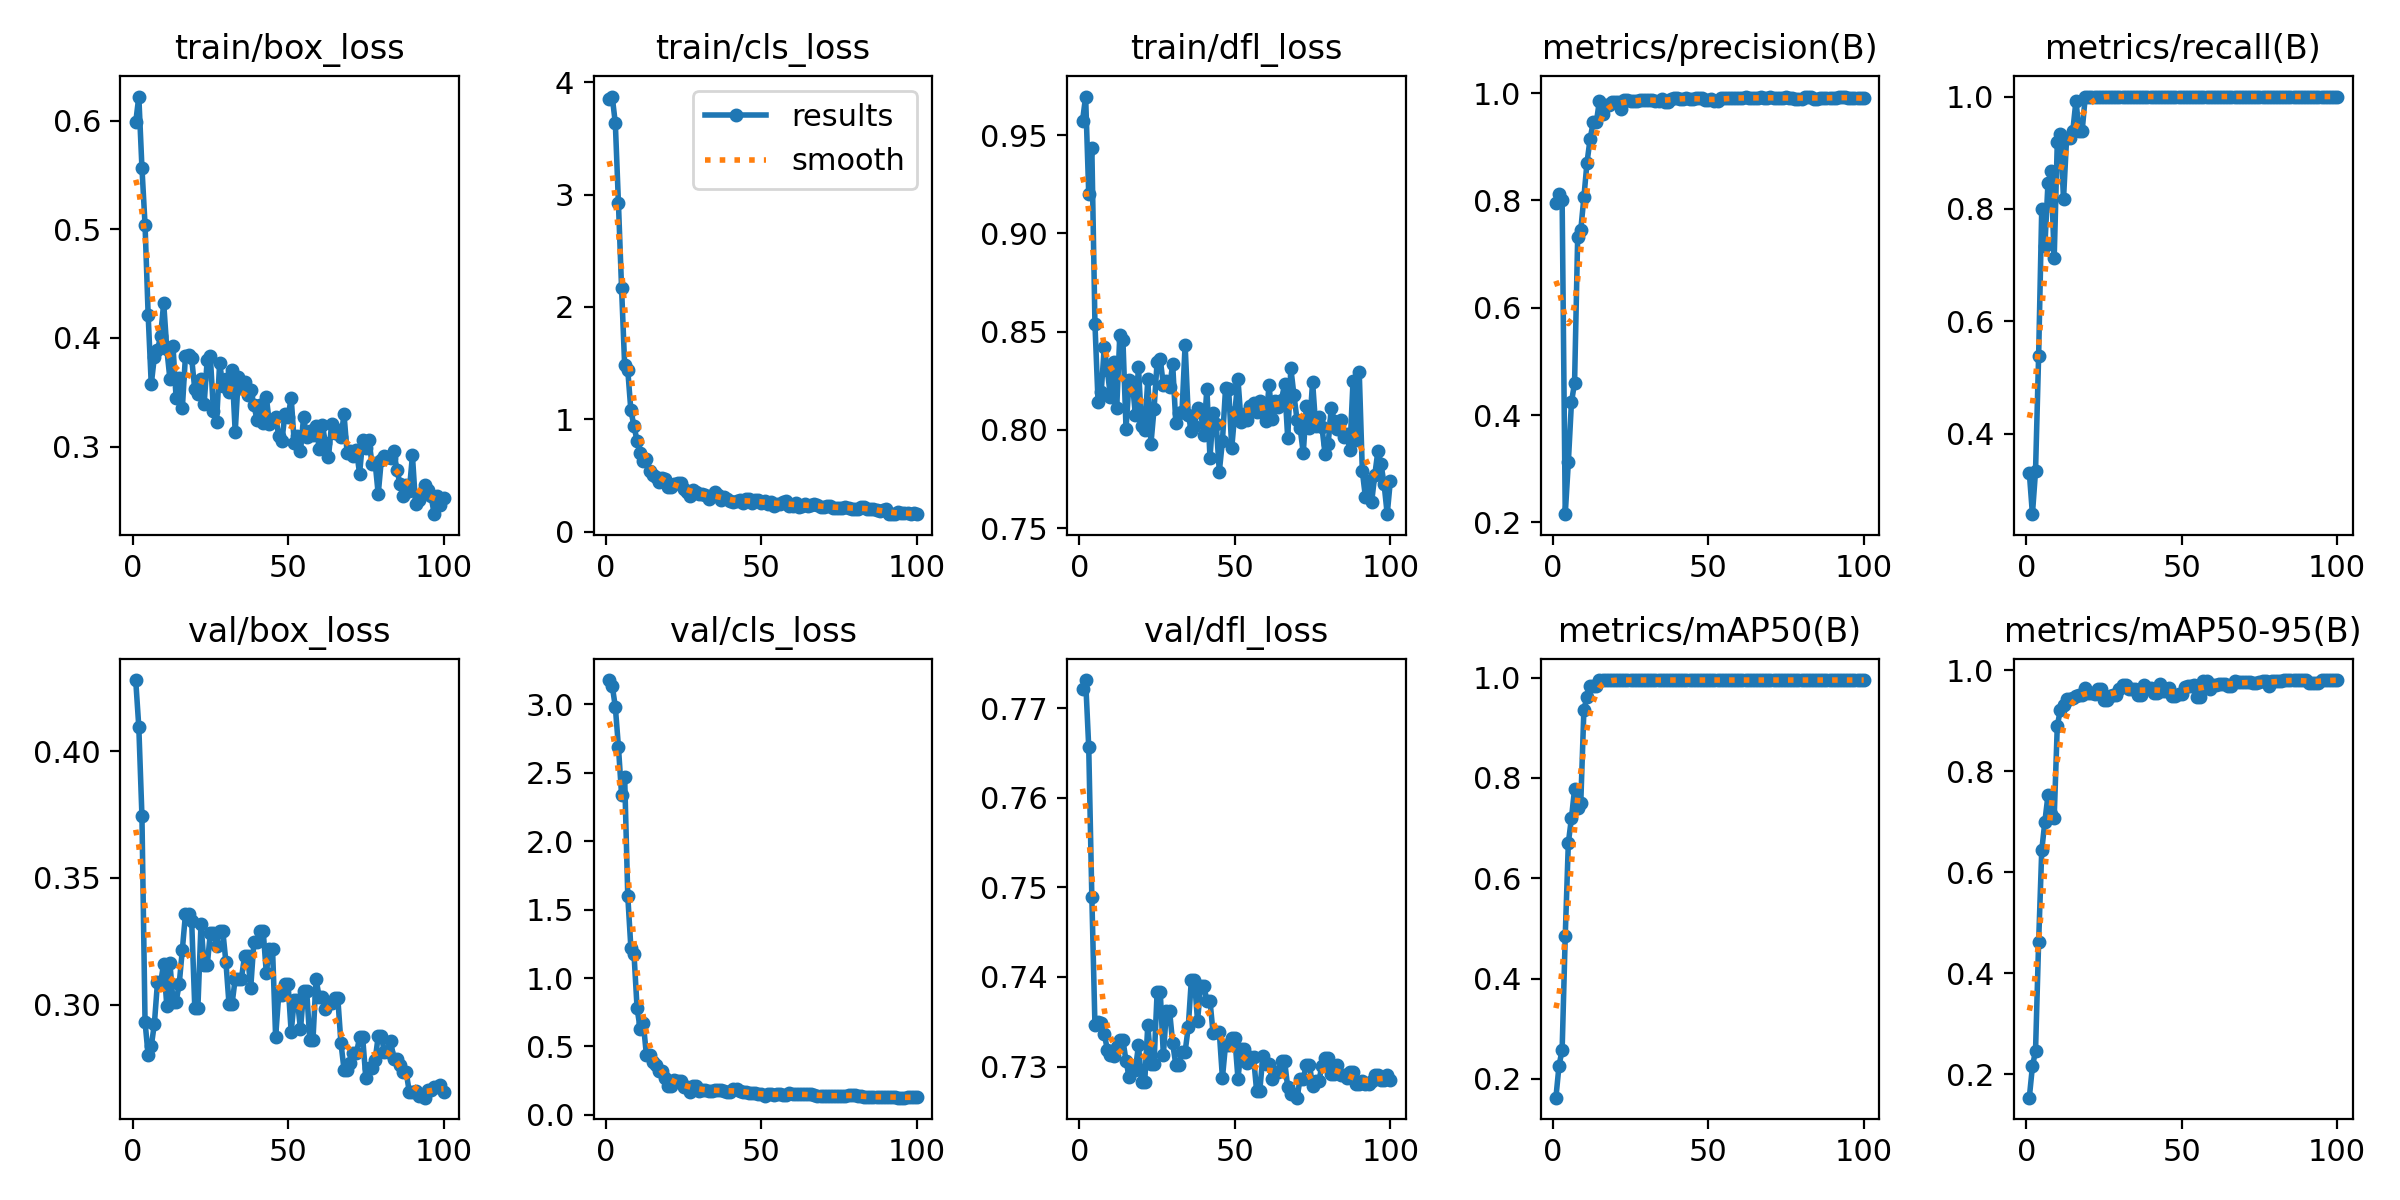

The file beside this chart, header and first rows:
epoch, time, train/box_loss, train/cls_loss, train/dfl_loss, metrics/precision(B), metrics/recall(B), metrics/mAP50(B), metrics/mAP50-95(B), val/box_loss, val/cls_loss, val/dfl_loss, lr/pg0, lr/pg1, lr/pg2, lr/pg3, lr/pg4, lr/pg5, lr/pg6, lr/pg7
1, 6.517, 0.5983, 3.85, 0.9572, 0.7942, 0.3309, 0.1626, 0.1531, 0.4281, 3.178, 0.7721, 0.0001715, 5.716e-05, 0.0001715, 5.716e-05, 0.0001715, 5.716e-05, 0.0001715, 5.716e-05
2, 9.812, 0.6221, 3.872, 0.9697, 0.8114, 0.2569, 0.2265, 0.215, 0.4095, 3.137, 0.7731, 0.000382, 0.0001273, 0.000382, 0.0001273, 0.000382, 0.0001273, 0.000382, 0.0001273
3, 13.74, 0.5568, 3.634, 0.9202, 0.8014, 0.3333, 0.2576, 0.2458, 0.3745, 2.982, 0.7656, 0.0005883, 0.0001961, 0.0005883, 0.0001961, 0.0005883, 0.0001961, 0.0005883, 0.0001961
4, 17.73, 0.5042, 2.922, 0.9435, 0.2152, 0.5392, 0.485, 0.4621, 0.2932, 2.69, 0.7489, 0.0007903, 0.0002634, 0.0007903, 0.0002634, 0.0007903, 0.0002634, 0.0007903, 0.0002634
5, 21.72, 0.4212, 2.172, 0.854, 0.3121, 0.8, 0.6704, 0.6432, 0.28, 2.341, 0.7346, 0.0009881, 0.0003294, 0.0009881, 0.0003294, 0.0009881, 0.0003294, 0.0009881, 0.0003294
6, 25.42, 0.3572, 1.48, 0.8142, 0.4237, 0.7333, 0.7201, 0.7002, 0.2836, 2.467, 0.735, 0.001182, 0.0003939, 0.001182, 0.0003939, 0.001182, 0.0003939, 0.001182, 0.0003939
7, 29.29, 0.3826, 1.438, 0.8191, 0.46, 0.8459, 0.7774, 0.7523, 0.2923, 1.6, 0.7349, 0.001371, 0.000457, 0.001371, 0.000457, 0.001371, 0.000457, 0.001371, 0.000457
8, 33.09, 0.3887, 1.078, 0.8421, 0.7312, 0.8667, 0.7392, 0.7148, 0.3088, 1.221, 0.7336, 0.001556, 0.0005187, 0.001556, 0.0005187, 0.001556, 0.0005187, 0.001556, 0.0005187
9, 36.45, 0.4017, 0.9397, 0.8302, 0.7449, 0.7121, 0.7507, 0.7081, 0.3085, 1.178, 0.7319, 0.001737, 0.000579, 0.001737, 0.000579, 0.001737, 0.000579, 0.001737, 0.000579
10, 40.02, 0.4322, 0.8053, 0.8166, 0.8058, 0.9185, 0.9357, 0.8903, 0.3162, 0.7778, 0.7313, 0.001913, 0.0006378, 0.001913, 0.0006378, 0.001913, 0.0006378, 0.001913, 0.0006378
11, 43.71, 0.3899, 0.7028, 0.8346, 0.8705, 0.9333, 0.9617, 0.9222, 0.2996, 0.6279, 0.7311, 0.002086, 0.0006953, 0.002086, 0.0006953, 0.002086, 0.0006953, 0.002086, 0.0006953
12, 47.39, 0.3622, 0.6247, 0.8112, 0.9147, 0.8179, 0.9839, 0.9317, 0.3165, 0.6707, 0.7322, 0.002254, 0.0007513, 0.002254, 0.0007513, 0.002254, 0.0007513, 0.002254, 0.0007513
13, 51.46, 0.3921, 0.6459, 0.8484, 0.9454, 0.9257, 0.9839, 0.9436, 0.3011, 0.4349, 0.733, 0.002418, 0.0008059, 0.002418, 0.0008059, 0.002418, 0.0008059, 0.002418, 0.0008059
14, 55, 0.3446, 0.536, 0.8455, 0.9454, 0.9257, 0.9839, 0.9436, 0.3011, 0.4349, 0.733, 0.002577, 0.0008591, 0.002577, 0.0008591, 0.002577, 0.0008591, 0.002577, 0.0008591
15, 58.9, 0.363, 0.5042, 0.8005, 0.9859, 0.9394, 0.995, 0.9462, 0.3083, 0.389, 0.7306, 0.002733, 0.0009109, 0.002733, 0.0009109, 0.002733, 0.0009109, 0.002733, 0.0009109
16, 65.38, 0.3355, 0.4843, 0.8252, 0.9618, 0.9925, 0.995, 0.9492, 0.3216, 0.3663, 0.7288, 0.002884, 0.0009613, 0.002884, 0.0009613, 0.002884, 0.0009613, 0.002884, 0.0009613
17, 69.1, 0.3836, 0.4382, 0.8245, 0.9772, 0.9391, 0.995, 0.9512, 0.3358, 0.3192, 0.7296, 0.003031, 0.00101, 0.003031, 0.00101, 0.003031, 0.00101, 0.003031, 0.00101
18, 72.61, 0.3842, 0.4802, 0.8077, 0.9772, 0.9391, 0.995, 0.9512, 0.3358, 0.3192, 0.7296, 0.003173, 0.001058, 0.003173, 0.001058, 0.003173, 0.001058, 0.003173, 0.001058
19, 76.34, 0.3812, 0.4707, 0.8318, 0.983, 1, 0.995, 0.9657, 0.3328, 0.2717, 0.7324, 0.003312, 0.001104, 0.003312, 0.001104, 0.003312, 0.001104, 0.003312, 0.001104
20, 80.06, 0.3527, 0.393, 0.8019, 0.9836, 1, 0.995, 0.9558, 0.2988, 0.2085, 0.7283, 0.003446, 0.001149, 0.003446, 0.001149, 0.003446, 0.001149, 0.003446, 0.001149
21, 83.34, 0.3485, 0.3986, 0.7999, 0.9836, 1, 0.995, 0.9558, 0.2988, 0.2085, 0.7283, 0.003438, 0.001146, 0.003438, 0.001146, 0.003438, 0.001146, 0.003438, 0.001146
22, 86.69, 0.3619, 0.4229, 0.8257, 0.9704, 1, 0.995, 0.9525, 0.3319, 0.2573, 0.7347, 0.003396, 0.001132, 0.003396, 0.001132, 0.003396, 0.001132, 0.003396, 0.001132
23, 90.09, 0.3388, 0.4325, 0.7927, 0.9871, 1, 0.995, 0.964, 0.3155, 0.2476, 0.7303, 0.003353, 0.001118, 0.003353, 0.001118, 0.003353, 0.001118, 0.003353, 0.001118
24, 93.26, 0.38, 0.4351, 0.8104, 0.9871, 1, 0.995, 0.964, 0.3155, 0.2476, 0.7303, 0.003311, 0.001104, 0.003311, 0.001104, 0.003311, 0.001104, 0.003311, 0.001104
25, 96.65, 0.3831, 0.3759, 0.8347, 0.9853, 1, 0.995, 0.9405, 0.3282, 0.2013, 0.7384, 0.003268, 0.001089, 0.003268, 0.001089, 0.003268, 0.001089, 0.003268, 0.001089
26, 99.86, 0.3325, 0.3536, 0.836, 0.9853, 1, 0.995, 0.9405, 0.3282, 0.2013, 0.7384, 0.003226, 0.001075, 0.003226, 0.001075, 0.003226, 0.001075, 0.003226, 0.001075
27, 103.3, 0.3226, 0.3204, 0.8228, 0.9861, 1, 0.995, 0.9499, 0.3232, 0.1697, 0.7313, 0.003184, 0.001061, 0.003184, 0.001061, 0.003184, 0.001061, 0.003184, 0.001061
28, 106.8, 0.3773, 0.3703, 0.825, 0.9876, 1, 0.995, 0.9511, 0.3292, 0.2098, 0.7362, 0.003141, 0.001047, 0.003141, 0.001047, 0.003141, 0.001047, 0.003141, 0.001047
29, 110.1, 0.3559, 0.3562, 0.8216, 0.9876, 1, 0.995, 0.9511, 0.3292, 0.2098, 0.7362, 0.003099, 0.001033, 0.003099, 0.001033, 0.003099, 0.001033, 0.003099, 0.001033
30, 113.4, 0.3622, 0.3303, 0.8334, 0.988, 1, 0.995, 0.964, 0.3169, 0.1745, 0.7326, 0.003056, 0.001019, 0.003056, 0.001019, 0.003056, 0.001019, 0.003056, 0.001019
31, 116.8, 0.3504, 0.335, 0.8037, 0.9873, 1, 0.995, 0.9707, 0.3003, 0.1799, 0.7302, 0.003014, 0.001005, 0.003014, 0.001005, 0.003014, 0.001005, 0.003014, 0.001005
32, 120.3, 0.3707, 0.3284, 0.8087, 0.9873, 1, 0.995, 0.9707, 0.3003, 0.1799, 0.7302, 0.002971, 0.0009904, 0.002971, 0.0009904, 0.002971, 0.0009904, 0.002971, 0.0009904
33, 124.1, 0.3134, 0.2888, 0.8093, 0.9856, 1, 0.995, 0.9627, 0.3102, 0.1742, 0.7317, 0.002929, 0.0009763, 0.002929, 0.0009763, 0.002929, 0.0009763, 0.002929, 0.0009763
34, 127.5, 0.3641, 0.3144, 0.8433, 0.9856, 1, 0.995, 0.9627, 0.3102, 0.1742, 0.7317, 0.002886, 0.0009621, 0.002886, 0.0009621, 0.002886, 0.0009621, 0.002886, 0.0009621
35, 131.9, 0.3543, 0.3561, 0.8076, 0.9892, 1, 0.995, 0.9628, 0.3103, 0.1845, 0.7344, 0.002844, 0.000948, 0.002844, 0.000948, 0.002844, 0.000948, 0.002844, 0.000948
36, 135.3, 0.359, 0.3271, 0.7995, 0.9828, 1, 0.995, 0.951, 0.3191, 0.1818, 0.7397, 0.002802, 0.0009339, 0.002802, 0.0009339, 0.002802, 0.0009339, 0.002802, 0.0009339
37, 138.5, 0.3473, 0.2785, 0.802, 0.9828, 1, 0.995, 0.951, 0.3191, 0.1818, 0.7397, 0.002759, 0.0009197, 0.002759, 0.0009197, 0.002759, 0.0009197, 0.002759, 0.0009197
38, 141.9, 0.352, 0.3084, 0.8111, 0.9888, 1, 0.995, 0.9708, 0.3067, 0.1765, 0.7351, 0.002717, 0.0009056, 0.002717, 0.0009056, 0.002717, 0.0009056, 0.002717, 0.0009056
39, 145.5, 0.3385, 0.2894, 0.8092, 0.9909, 1, 0.995, 0.9644, 0.3246, 0.1653, 0.739, 0.002674, 0.0008914, 0.002674, 0.0008914, 0.002674, 0.0008914, 0.002674, 0.0008914
40, 149.1, 0.3248, 0.2692, 0.7972, 0.9909, 1, 0.995, 0.9644, 0.3246, 0.1653, 0.739, 0.002632, 0.0008773, 0.002632, 0.0008773, 0.002632, 0.0008773, 0.002632, 0.0008773
41, 152.5, 0.338, 0.2633, 0.821, 0.9897, 1, 0.995, 0.9559, 0.3291, 0.186, 0.7374, 0.002589, 0.0008631, 0.002589, 0.0008631, 0.002589, 0.0008631, 0.002589, 0.0008631
42, 155.8, 0.3215, 0.2721, 0.7856, 0.9897, 1, 0.995, 0.9559, 0.3291, 0.186, 0.7374, 0.002547, 0.000849, 0.002547, 0.000849, 0.002547, 0.000849, 0.002547, 0.000849
43, 159.2, 0.3459, 0.2835, 0.8086, 0.9903, 1, 0.995, 0.9725, 0.3125, 0.1724, 0.7337, 0.002504, 0.0008348, 0.002504, 0.0008348, 0.002504, 0.0008348, 0.002504, 0.0008348
44, 162.9, 0.321, 0.2575, 0.8032, 0.9893, 1, 0.995, 0.9596, 0.3221, 0.1685, 0.7339, 0.002462, 0.0008207, 0.002462, 0.0008207, 0.002462, 0.0008207, 0.002462, 0.0008207
45, 166.1, 0.3248, 0.286, 0.7788, 0.9893, 1, 0.995, 0.9596, 0.3221, 0.1685, 0.7339, 0.00242, 0.0008065, 0.00242, 0.0008065, 0.00242, 0.0008065, 0.00242, 0.0008065
46, 169.5, 0.3272, 0.2858, 0.7942, 0.9912, 1, 0.995, 0.966, 0.2873, 0.156, 0.7287, 0.002377, 0.0007924, 0.002377, 0.0007924, 0.002377, 0.0007924, 0.002377, 0.0007924
47, 172.8, 0.31, 0.2529, 0.821, 0.9901, 1, 0.995, 0.9489, 0.3038, 0.1618, 0.7325, 0.002335, 0.0007782, 0.002335, 0.0007782, 0.002335, 0.0007782, 0.002335, 0.0007782
48, 176.2, 0.3047, 0.2804, 0.8208, 0.9901, 1, 0.995, 0.9489, 0.3038, 0.1618, 0.7325, 0.002292, 0.0007641, 0.002292, 0.0007641, 0.002292, 0.0007641, 0.002292, 0.0007641
49, 179.6, 0.3302, 0.2787, 0.7907, 0.9868, 1, 0.995, 0.9531, 0.3082, 0.1511, 0.7332, 0.00225, 0.0007499, 0.00225, 0.0007499, 0.00225, 0.0007499, 0.00225, 0.0007499
50, 182.9, 0.327, 0.255, 0.8091, 0.9868, 1, 0.995, 0.9531, 0.3082, 0.1511, 0.7332, 0.002207, 0.0007358, 0.002207, 0.0007358, 0.002207, 0.0007358, 0.002207, 0.0007358
51, 186.3, 0.3451, 0.2736, 0.8256, 0.9897, 1, 0.995, 0.9674, 0.2891, 0.139, 0.7287, 0.002165, 0.0007216, 0.002165, 0.0007216, 0.002165, 0.0007216, 0.002165, 0.0007216
52, 189.6, 0.3032, 0.2471, 0.8041, 0.9849, 1, 0.995, 0.97, 0.3019, 0.1524, 0.732, 0.002122, 0.0007075, 0.002122, 0.0007075, 0.002122, 0.0007075, 0.002122, 0.0007075
53, 194.5, 0.3094, 0.2605, 0.8081, 0.9849, 1, 0.995, 0.97, 0.3019, 0.1524, 0.732, 0.00208, 0.0006934, 0.00208, 0.0006934, 0.00208, 0.0006934, 0.00208, 0.0006934
54, 198.9, 0.2962, 0.2297, 0.805, 0.9909, 1, 0.995, 0.9717, 0.2902, 0.1428, 0.7305, 0.002038, 0.0006792, 0.002038, 0.0006792, 0.002038, 0.0006792, 0.002038, 0.0006792
55, 202.2, 0.3271, 0.2495, 0.8119, 0.9899, 1, 0.995, 0.9474, 0.3052, 0.1505, 0.7311, 0.001995, 0.0006651, 0.001995, 0.0006651, 0.001995, 0.0006651, 0.001995, 0.0006651
56, 205.5, 0.309, 0.2441, 0.8135, 0.9899, 1, 0.995, 0.9474, 0.3052, 0.1505, 0.7311, 0.001953, 0.0006509, 0.001953, 0.0006509, 0.001953, 0.0006509, 0.001953, 0.0006509
57, 209, 0.3147, 0.2638, 0.8088, 0.9908, 1, 0.995, 0.9789, 0.2858, 0.1471, 0.7273, 0.00191, 0.0006368, 0.00191, 0.0006368, 0.00191, 0.0006368, 0.00191, 0.0006368
58, 212.6, 0.3109, 0.2739, 0.8145, 0.9908, 1, 0.995, 0.9789, 0.2858, 0.1471, 0.7273, 0.001868, 0.0006226, 0.001868, 0.0006226, 0.001868, 0.0006226, 0.001868, 0.0006226
59, 216.3, 0.3193, 0.2315, 0.8084, 0.9913, 1, 0.995, 0.9637, 0.3101, 0.1586, 0.7311, 0.001825, 0.0006085, 0.001825, 0.0006085, 0.001825, 0.0006085, 0.001825, 0.0006085
60, 219.7, 0.2982, 0.2243, 0.8044, 0.9905, 1, 0.995, 0.9718, 0.303, 0.1507, 0.7303, 0.001783, 0.0005943, 0.001783, 0.0005943, 0.001783, 0.0005943, 0.001783, 0.0005943
... 40 more rows
